Image classification data set "img" (h-anne13/data-mining-assignment-1-harper-zappone on GitHub). Class labels (5): none, bubble, kick, lash, rush.

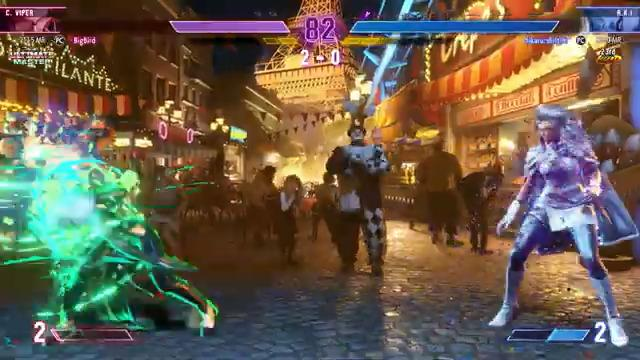
Label: rush

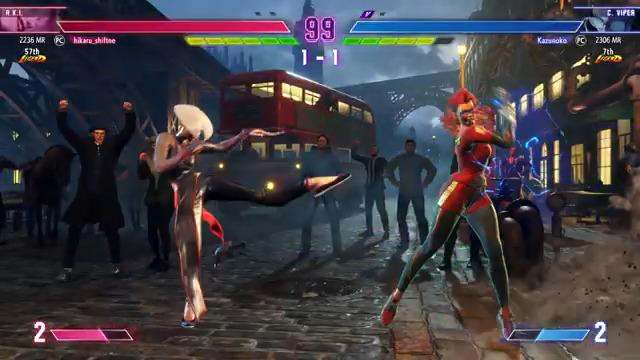
Label: kick

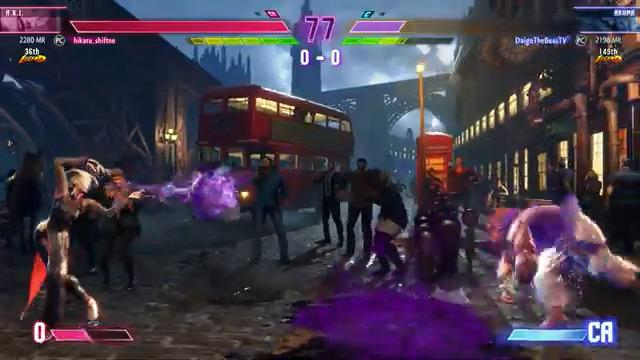
Label: bubble

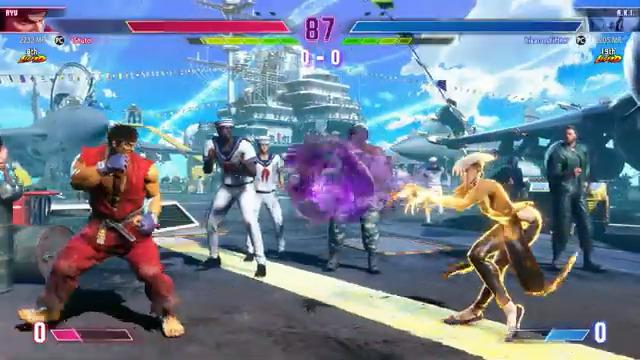
Label: bubble

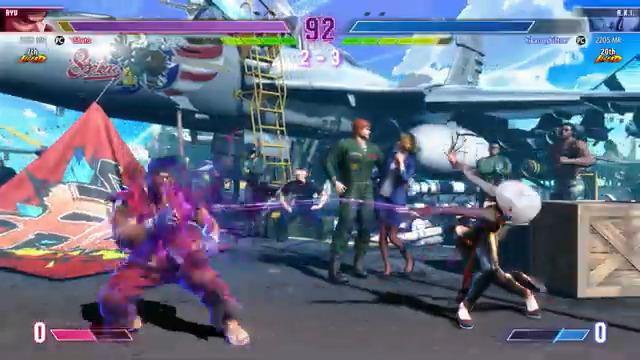
Label: lash

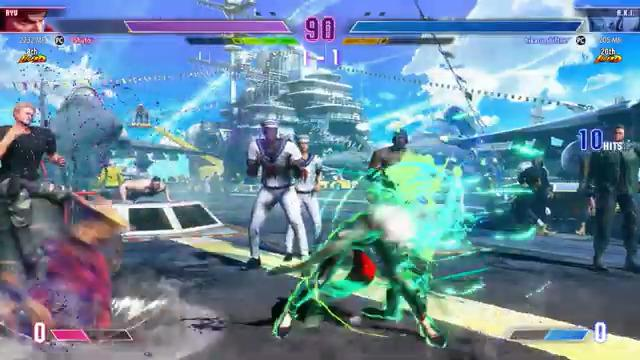
Label: rush
